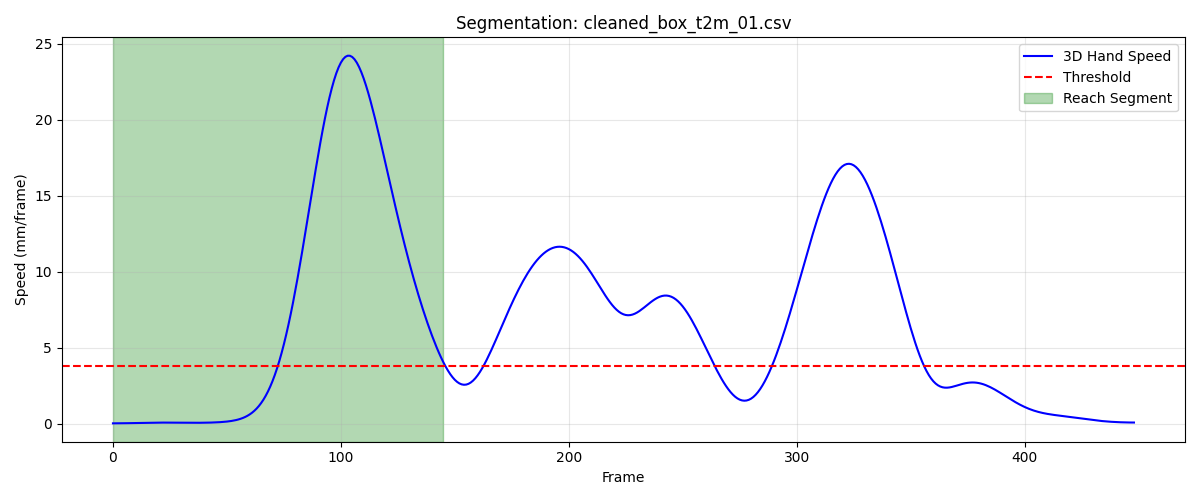

The table this chart was drawn from, first rows:
frame, sub_frame, shoulderr_x, shoulderr_y, shoulderr_z, humr1_x, humr1_y, humr1_z, humr2_x, humr2_y, humr2_z, humr3_x, humr3_y, humr3_z, humr4_x, humr4_y, humr4_z, humr5_x, humr5_y, humr5_z, humr6_x, humr6_y, humr6_z, humr7_x
1, 0, 238.9, -768.8, 799, 273.8, -716, 630, 280.9, -711, 558.2, 290.3, -765.2, 628.8, 226.2, -677.5, 608.8, 293.6, -771.6, 570, 240.8, -684.2, 554.7, 226
2, 0, 238.8, -768.8, 799.1, 273.7, -716, 630.1, 280.9, -711.0, 558.3, 290.2, -765.2, 628.9, 226.2, -677.5, 608.8, 293.5, -771.6, 570, 240.7, -684.2, 554.7, 225.9
3, 0, 238.7, -768.8, 799.1, 273.6, -716, 630.1, 280.8, -711, 558.3, 290.2, -765.2, 628.9, 226.1, -677.5, 608.9, 293.5, -771.6, 570.1, 240.6, -684.1, 554.7, 225.9
4, 0, 238.6, -768.8, 799.2, 273.6, -716, 630.2, 280.7, -711, 558.4, 290.1, -765.2, 629, 226.1, -677.5, 608.9, 293.4, -771.6, 570.1, 240.6, -684.1, 554.8, 225.8
5, 0, 238.6, -768.7, 799.2, 273.5, -716, 630.2, 280.7, -711, 558.4, 290, -765.2, 629, 226, -677.5, 608.9, 293.4, -771.6, 570.2, 240.5, -684.1, 554.8, 225.8
6, 0, 238.5, -768.7, 799.3, 273.4, -716, 630.2, 280.6, -711, 558.4, 290, -765.2, 629, 226, -677.5, 609, 293.3, -771.6, 570.2, 240.5, -684.1, 554.8, 225.7
7, 0, 238.4, -768.8, 799.3, 273.4, -716, 630.3, 280.5, -711, 558.5, 289.9, -765.2, 629.1, 225.9, -677.5, 609, 293.3, -771.6, 570.3, 240.4, -684.1, 554.9, 225.7
8, 0, 238.4, -768.8, 799.3, 273.3, -716, 630.3, 280.5, -711, 558.5, 289.9, -765.2, 629.1, 225.9, -677.5, 609.1, 293.2, -771.6, 570.3, 240.4, -684.1, 554.9, 225.6
9, 0, 238.3, -768.8, 799.4, 273.3, -716, 630.4, 280.4, -711, 558.6, 289.8, -765.2, 629.2, 225.9, -677.4, 609.1, 293.2, -771.6, 570.4, 240.3, -684.1, 554.9, 225.6
10, 0, 238.2, -768.8, 799.4, 273.2, -716, 630.4, 280.4, -711, 558.6, 289.8, -765.2, 629.2, 225.8, -677.4, 609.1, 293.1, -771.6, 570.4, 240.3, -684.1, 555, 225.6
11, 0, 238.2, -768.8, 799.5, 273.2, -716, 630.5, 280.3, -711, 558.7, 289.7, -765.2, 629.3, 225.8, -677.4, 609.2, 293, -771.6, 570.5, 240.3, -684.1, 555, 225.6
12, 0, 238.1, -768.8, 799.5, 273.1, -716, 630.6, 280.3, -711, 558.7, 289.7, -765.2, 629.3, 225.8, -677.4, 609.2, 293, -771.6, 570.5, 240.3, -684.1, 555.1, 225.5
13, 0, 238.1, -768.8, 799.6, 273.1, -716, 630.6, 280.3, -711, 558.8, 289.6, -765.2, 629.4, 225.8, -677.4, 609.3, 293, -771.6, 570.6, 240.2, -684.1, 555.1, 225.5
14, 0, 238, -768.8, 799.6, 273.1, -716, 630.7, 280.2, -711, 558.8, 289.6, -765.2, 629.4, 225.7, -677.4, 609.3, 292.9, -771.6, 570.6, 240.2, -684.1, 555.1, 225.5
15, 0, 238, -768.9, 799.6, 273, -716, 630.7, 280.2, -711, 558.9, 289.5, -765.2, 629.5, 225.7, -677.4, 609.4, 292.9, -771.6, 570.7, 240.2, -684.1, 555.2, 225.4
16, 0, 237.9, -768.9, 799.7, 273, -716.1, 630.8, 280.2, -711, 558.9, 289.5, -765.2, 629.5, 225.7, -677.4, 609.4, 292.9, -771.6, 570.7, 240.2, -684.1, 555.2, 225.4
17, 0, 237.8, -768.9, 799.7, 273, -716.1, 630.8, 280.2, -711, 559, 289.5, -765.3, 629.6, 225.7, -677.4, 609.5, 292.8, -771.6, 570.7, 240.2, -684.1, 555.2, 225.4
18, 0, 237.8, -769, 799.7, 272.9, -716.1, 630.9, 280.1, -711, 559, 289.4, -765.3, 629.6, 225.6, -677.4, 609.5, 292.8, -771.6, 570.8, 240.2, -684, 555.3, 225.3
19, 0, 237.7, -769, 799.8, 272.9, -716.1, 630.9, 280.1, -711, 559, 289.4, -765.3, 629.6, 225.6, -677.4, 609.6, 292.8, -771.6, 570.8, 240.1, -684, 555.3, 225.3
20, 0, 237.6, -769.1, 799.8, 272.9, -716.1, 631, 280.1, -711, 559.1, 289.3, -765.3, 629.7, 225.6, -677.4, 609.6, 292.7, -771.6, 570.9, 240.1, -684, 555.4, 225.3
21, 0, 237.6, -769.1, 799.8, 272.9, -716.1, 631, 280.1, -711, 559.1, 289.3, -765.3, 629.7, 225.6, -677.4, 609.7, 292.7, -771.6, 570.9, 240.1, -684, 555.5, 225.3
22, 0, 237.5, -769.2, 799.9, 272.8, -716.1, 631, 280, -711, 559.2, 289.3, -765.4, 629.8, 225.5, -677.4, 609.7, 292.7, -771.7, 570.9, 240.1, -684, 555.5, 225.2
23, 0, 237.5, -769.2, 799.9, 272.8, -716.2, 631.1, 280, -711, 559.2, 289.2, -765.4, 629.8, 225.5, -677.4, 609.8, 292.6, -771.7, 571, 240.1, -684, 555.6, 225.2
24, 0, 237.4, -769.3, 799.9, 272.8, -716.2, 631.1, 280, -711, 559.3, 289.2, -765.4, 629.8, 225.5, -677.5, 609.8, 292.6, -771.7, 571, 240.1, -684, 555.6, 225.2
25, 0, 237.4, -769.3, 799.9, 272.7, -716.2, 631.2, 280, -711, 559.3, 289.2, -765.4, 629.9, 225.5, -677.5, 609.9, 292.5, -771.7, 571, 240.1, -684, 555.7, 225.2
26, 0, 237.3, -769.4, 800, 272.7, -716.2, 631.2, 280, -711, 559.3, 289.1, -765.5, 629.9, 225.4, -677.5, 609.9, 292.5, -771.7, 571, 240.1, -684, 555.8, 225.1
27, 0, 237.3, -769.5, 800, 272.7, -716.3, 631.2, 280, -711, 559.4, 289.1, -765.5, 629.9, 225.4, -677.5, 609.9, 292.5, -771.7, 571.1, 240.1, -684, 555.8, 225.1
28, 0, 237.2, -769.5, 800, 272.7, -716.3, 631.3, 279.9, -711, 559.4, 289, -765.5, 630, 225.4, -677.5, 610, 292.4, -771.8, 571.1, 240.1, -684, 555.9, 225.1
29, 0, 237.2, -769.6, 800, 272.6, -716.4, 631.3, 279.9, -711, 559.4, 289, -765.6, 630, 225.4, -677.5, 610, 292.4, -771.8, 571.1, 240.1, -684, 555.9, 225.1
30, 0, 237.2, -769.6, 800, 272.6, -716.4, 631.3, 279.9, -711, 559.4, 289, -765.6, 630, 225.4, -677.5, 610, 292.4, -771.8, 571.1, 240, -684, 555.9, 225
31, 0, 237.1, -769.7, 800, 272.6, -716.4, 631.3, 279.9, -711.1, 559.5, 288.9, -765.7, 630, 225.4, -677.6, 610.1, 292.3, -771.8, 571.1, 240, -684, 556, 225
32, 0, 237.1, -769.8, 800, 272.6, -716.5, 631.3, 279.9, -711.1, 559.5, 288.9, -765.7, 630, 225.4, -677.6, 610.1, 292.3, -771.9, 571.1, 240, -684, 556, 225
33, 0, 237, -769.8, 800, 272.5, -716.5, 631.4, 279.9, -711.1, 559.5, 288.9, -765.8, 630, 225.4, -677.6, 610.1, 292.3, -771.9, 571.1, 240, -684, 556, 225
34, 0, 237, -769.9, 800, 272.5, -716.5, 631.3, 279.9, -711.1, 559.5, 288.8, -765.8, 630, 225.4, -677.6, 610.1, 292.2, -771.9, 571.1, 240, -684, 556, 224.9
35, 0, 236.9, -769.9, 800, 272.5, -716.6, 631.3, 279.9, -711.1, 559.5, 288.8, -765.8, 630, 225.4, -677.6, 610.1, 292.2, -772, 571.1, 240, -684.1, 556, 224.9
36, 0, 236.9, -770, 800, 272.5, -716.6, 631.3, 279.8, -711.1, 559.5, 288.8, -765.9, 629.9, 225.4, -677.6, 610.1, 292.2, -772, 571.1, 240, -684.1, 556, 224.8
37, 0, 236.9, -770, 800, 272.4, -716.6, 631.3, 279.8, -711.2, 559.5, 288.7, -765.9, 629.9, 225.4, -677.6, 610.1, 292.1, -772, 571, 240, -684.1, 556, 224.8
38, 0, 236.8, -770, 800, 272.4, -716.6, 631.3, 279.8, -711.2, 559.5, 288.7, -765.9, 629.9, 225.3, -677.6, 610.1, 292.1, -772, 571, 240, -684.1, 556, 224.8
39, 0, 236.8, -770.1, 800, 272.4, -716.7, 631.3, 279.8, -711.2, 559.4, 288.7, -766, 629.9, 225.3, -677.6, 610.1, 292.1, -772, 571, 239.9, -684, 556, 224.7
40, 0, 236.8, -770.1, 799.9, 272.4, -716.7, 631.3, 279.8, -711.2, 559.4, 288.6, -766, 629.8, 225.3, -677.6, 610.1, 292, -772, 571, 239.9, -684, 556, 224.7
41, 0, 236.8, -770.1, 799.9, 272.4, -716.7, 631.2, 279.7, -711.2, 559.4, 288.6, -766, 629.8, 225.3, -677.6, 610.1, 292, -772, 570.9, 239.9, -684, 556, 224.6
42, 0, 236.7, -770.1, 799.9, 272.3, -716.7, 631.2, 279.7, -711.2, 559.4, 288.6, -766, 629.7, 225.3, -677.6, 610, 292, -772, 570.9, 239.9, -684, 555.9, 224.6
43, 0, 236.7, -770.2, 799.9, 272.3, -716.7, 631.2, 279.7, -711.2, 559.3, 288.6, -766, 629.7, 225.3, -677.6, 610, 292, -772, 570.8, 239.9, -684, 555.9, 224.5
44, 0, 236.7, -770.2, 799.8, 272.3, -716.7, 631.2, 279.7, -711.2, 559.3, 288.6, -766, 629.7, 225.3, -677.6, 610, 291.9, -772, 570.8, 239.8, -684, 555.9, 224.5
45, 0, 236.8, -770.2, 799.8, 272.3, -716.7, 631.1, 279.7, -711.2, 559.3, 288.6, -766, 629.6, 225.3, -677.6, 610, 291.9, -772.1, 570.8, 239.8, -684, 555.8, 224.5
46, 0, 236.8, -770.2, 799.7, 272.3, -716.7, 631.1, 279.6, -711.2, 559.2, 288.5, -766, 629.6, 225.3, -677.6, 610, 291.9, -772.1, 570.7, 239.8, -684, 555.8, 224.4
47, 0, 236.8, -770.2, 799.7, 272.3, -716.7, 631, 279.6, -711.3, 559.2, 288.5, -766, 629.5, 225.3, -677.6, 609.9, 291.9, -772.1, 570.7, 239.8, -684, 555.7, 224.4
48, 0, 236.8, -770.3, 799.6, 272.3, -716.7, 631, 279.6, -711.3, 559.1, 288.5, -766.1, 629.5, 225.3, -677.6, 609.9, 291.8, -772.1, 570.6, 239.8, -684, 555.7, 224.3
49, 0, 236.9, -770.3, 799.6, 272.3, -716.8, 631, 279.6, -711.3, 559.1, 288.5, -766.1, 629.4, 225.4, -677.6, 609.9, 291.8, -772.1, 570.6, 239.8, -684, 555.6, 224.3
50, 0, 236.9, -770.3, 799.6, 272.3, -716.8, 630.9, 279.6, -711.3, 559.1, 288.5, -766.1, 629.4, 225.4, -677.6, 609.8, 291.8, -772.1, 570.5, 239.7, -684.1, 555.6, 224.2
51, 0, 236.9, -770.3, 799.5, 272.3, -716.8, 630.9, 279.6, -711.3, 559, 288.5, -766.1, 629.3, 225.4, -677.6, 609.8, 291.8, -772.2, 570.5, 239.7, -684.1, 555.5, 224.1
52, 0, 237, -770.3, 799.5, 272.3, -716.8, 630.9, 279.6, -711.3, 559, 288.5, -766.2, 629.3, 225.4, -677.6, 609.8, 291.8, -772.2, 570.4, 239.7, -684.1, 555.5, 224.1
53, 0, 237, -770.3, 799.4, 272.4, -716.9, 630.8, 279.6, -711.4, 559, 288.5, -766.2, 629.2, 225.4, -677.6, 609.8, 291.7, -772.2, 570.4, 239.7, -684.1, 555.5, 224
54, 0, 237.1, -770.3, 799.4, 272.4, -716.9, 630.8, 279.6, -711.4, 558.9, 288.5, -766.2, 629.2, 225.5, -677.6, 609.7, 291.7, -772.3, 570.3, 239.7, -684.1, 555.4, 224
55, 0, 237.1, -770.3, 799.4, 272.4, -716.9, 630.7, 279.5, -711.4, 558.9, 288.5, -766.3, 629.1, 225.5, -677.6, 609.7, 291.7, -772.3, 570.3, 239.7, -684.1, 555.4, 223.9
56, 0, 237.1, -770.3, 799.3, 272.4, -716.9, 630.7, 279.5, -711.5, 558.8, 288.5, -766.3, 629.1, 225.5, -677.6, 609.7, 291.6, -772.3, 570.2, 239.7, -684.1, 555.4, 223.9
57, 0, 237.2, -770.3, 799.3, 272.4, -716.9, 630.7, 279.5, -711.5, 558.8, 288.5, -766.3, 629.1, 225.5, -677.6, 609.6, 291.6, -772.3, 570.2, 239.7, -684.1, 555.3, 223.8
58, 0, 237.2, -770.2, 799.3, 272.4, -716.9, 630.6, 279.4, -711.6, 558.7, 288.5, -766.3, 629, 225.6, -677.6, 609.6, 291.6, -772.4, 570.1, 239.7, -684.2, 555.3, 223.8
59, 0, 237.2, -770.2, 799.2, 272.4, -717, 630.6, 279.4, -711.6, 558.6, 288.5, -766.3, 629, 225.6, -677.6, 609.6, 291.6, -772.4, 570.1, 239.7, -684.2, 555.3, 223.7
60, 0, 237.3, -770.2, 799.2, 272.4, -717, 630.5, 279.4, -711.7, 558.6, 288.5, -766.4, 629, 225.6, -677.6, 609.5, 291.6, -772.4, 570.1, 239.8, -684.2, 555.3, 223.7
... 86 more rows
